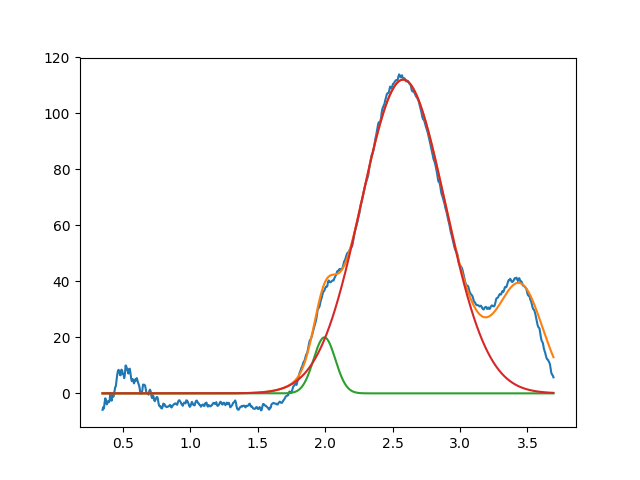

The data file committed next to this chart (first rows):
1.994853939793542974e+00, 2.000000000000000355e+01, 1.905816209887753743e-01, 9.999999999999998890e-01
2.578634321477465186e+00, 1.120961717331617251e+02, 7.326558158150645594e-01, 9.999999999999998890e-01
3.450000000000000622e+00, 3.711220007337256277e+01, 3.910037786186818520e-01, 9.999999999999998890e-01
